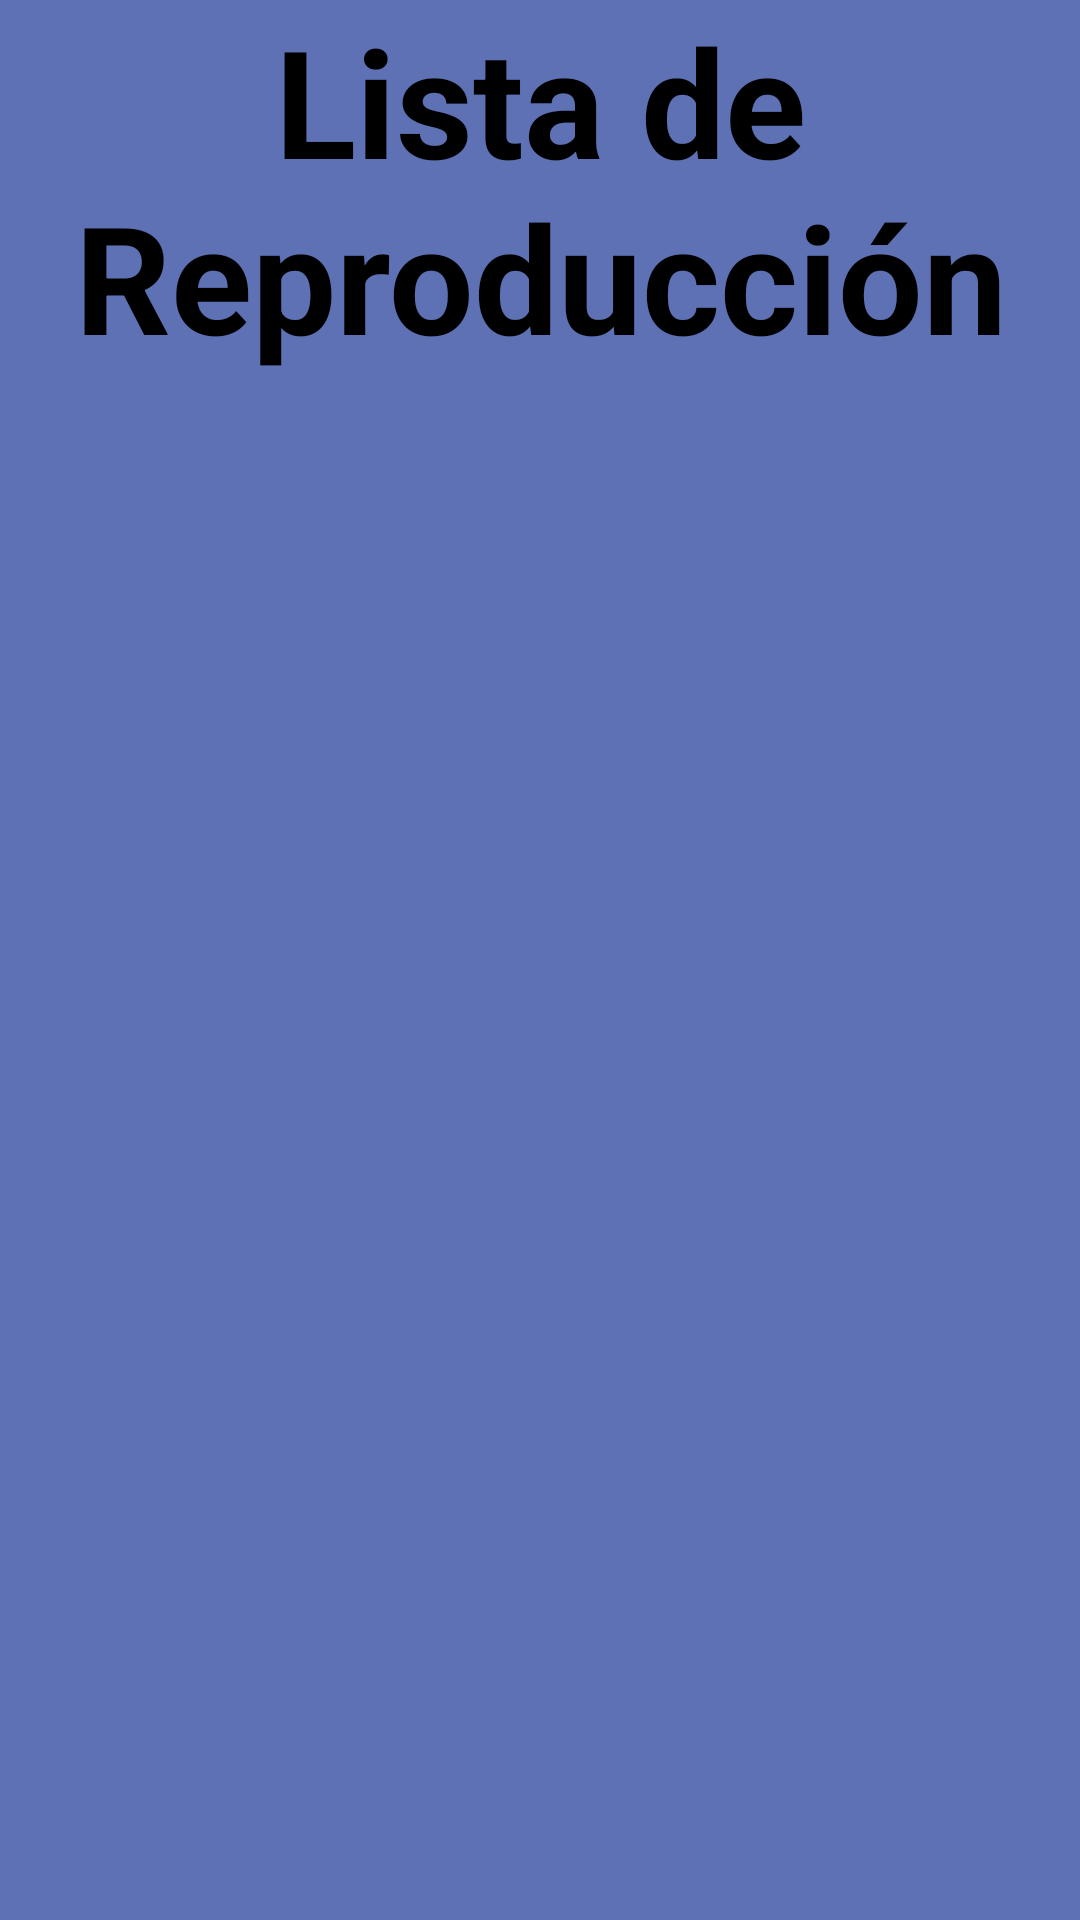

Write the Android layout XML for this screen, with the resource values it uses.
<!-- AndroidManifest.xml: application theme Theme.AppCompat.Light.DarkActionBar -->
<!-- res/layout/activity_reproducir_video.xml -->
<?xml version="1.0" encoding="utf-8"?>
<androidx.constraintlayout.widget.ConstraintLayout xmlns:android="http://schemas.android.com/apk/res/android"
    xmlns:app="http://schemas.android.com/apk/res-auto"
    xmlns:tools="http://schemas.android.com/tools"
    android:layout_width="match_parent"
    android:layout_height="match_parent"
    tools:context=".ReproducirVideo"
    android:background="#5E71B5">

    <TextView
        android:id="@+id/titulo"
        android:layout_width="match_parent"
        android:layout_height="wrap_content"
        android:text="Lista de Reproducción"
        android:textSize="50dp"
        android:textStyle="bold"
        android:textAlignment="center"
        app:layout_constraintStart_toStartOf="parent"
        app:layout_constraintEnd_toEndOf="parent"
        app:layout_constraintTop_toTopOf="parent"
        android:textColor="@color/black"
        />
    <androidx.recyclerview.widget.RecyclerView
        android:id="@+id/recicloso"
        android:layout_width="wrap_content"
        android:layout_height="wrap_content"
        app:layout_constraintStart_toStartOf="parent"
        app:layout_constraintEnd_toEndOf="parent"
        app:layout_constraintTop_toBottomOf="@+id/titulo"/>
</androidx.constraintlayout.widget.ConstraintLayout>
<!-- resources referenced by this layout -->
<resources>

  <!-- not gathered from this repository: default colours our renderer supplied (Android Studio template values) -->
  <color name="black">#FF000000</color>
</resources>
